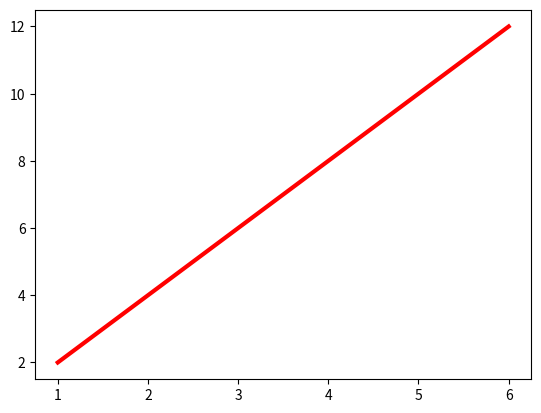

Source code (Python):
import matplotlib.pyplot as plt  
x = [1, 2, 3, 4, 5, 6]
y = [2, 4, 6, 8, 10, 12]
plt.plot(x, y, color = 'red', linewidth = 3, linestyle = 'solid')  
plt.show()
